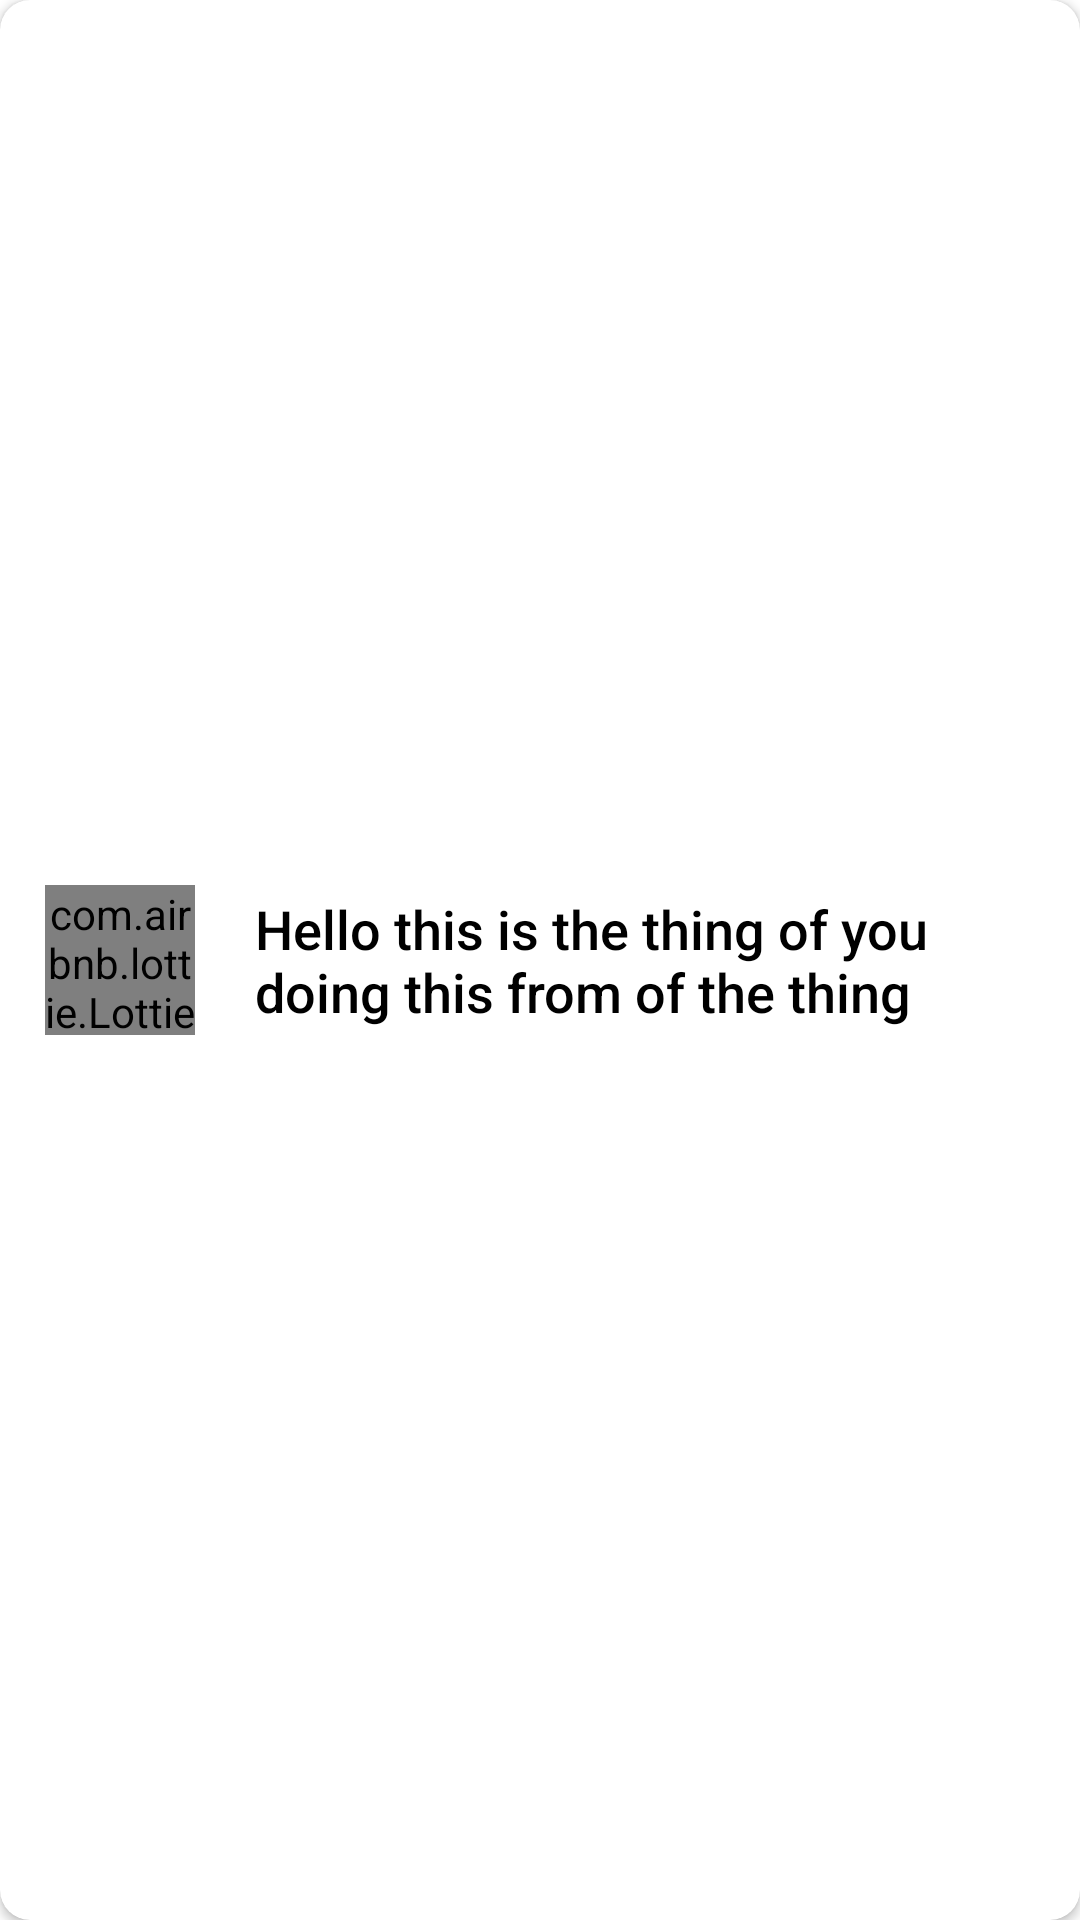

Android layout source for this screen:
<!-- AndroidManifest.xml: application theme Fullscreen -->
<!-- res/layout/cv_todo_list_items.xml -->
<?xml version="1.0" encoding="utf-8"?>
<androidx.cardview.widget.CardView xmlns:android="http://schemas.android.com/apk/res/android"
    xmlns:app="http://schemas.android.com/apk/res-auto"
    android:layout_width="match_parent"
    android:layout_height="wrap_content"
    android:elevation="8dp"
    android:layout_marginStart="10dp"
    android:layout_marginEnd="10dp"
    android:layout_marginTop="5dp"
    android:layout_marginBottom="5dp"
    app:cardCornerRadius="10dp">

    <RelativeLayout
        android:id="@+id/rl_todoItem"
        android:layout_width="match_parent"
        android:layout_height="match_parent"
        android:padding="15dp">

        <com.airbnb.lottie.LottieAnimationView
            android:id="@+id/btn_check_box"
            android:layout_width="50dp"
            android:layout_height="50dp"
            android:layout_alignParentStart="true"
            android:layout_centerInParent="true"
            app:lottie_rawRes="@raw/checked_blue" />

        <TextView
            android:id="@+id/tv_todo_item"
            android:layout_width="wrap_content"
            android:layout_height="wrap_content"
            android:layout_centerInParent="true"
            android:layout_marginLeft="20dp"
            android:layout_toRightOf="@id/btn_check_box"
            android:fontFamily="sans-serif-medium"
            android:text="Hello this is the thing of you doing this from of the thing"
            android:textColor="@android:color/black"
            android:textSize="18sp" />


        
        
        
        
        
        
        
        
        
        
        
        


    </RelativeLayout>


</androidx.cardview.widget.CardView>
<!-- resources referenced by this layout -->
<resources>
  <style name="Fullscreen" parent="Theme.MaterialComponents.Light">
          <item name="windowNoTitle">true</item>
          <item name="android:windowFullscreen">true</item>
      </style>
</resources>
